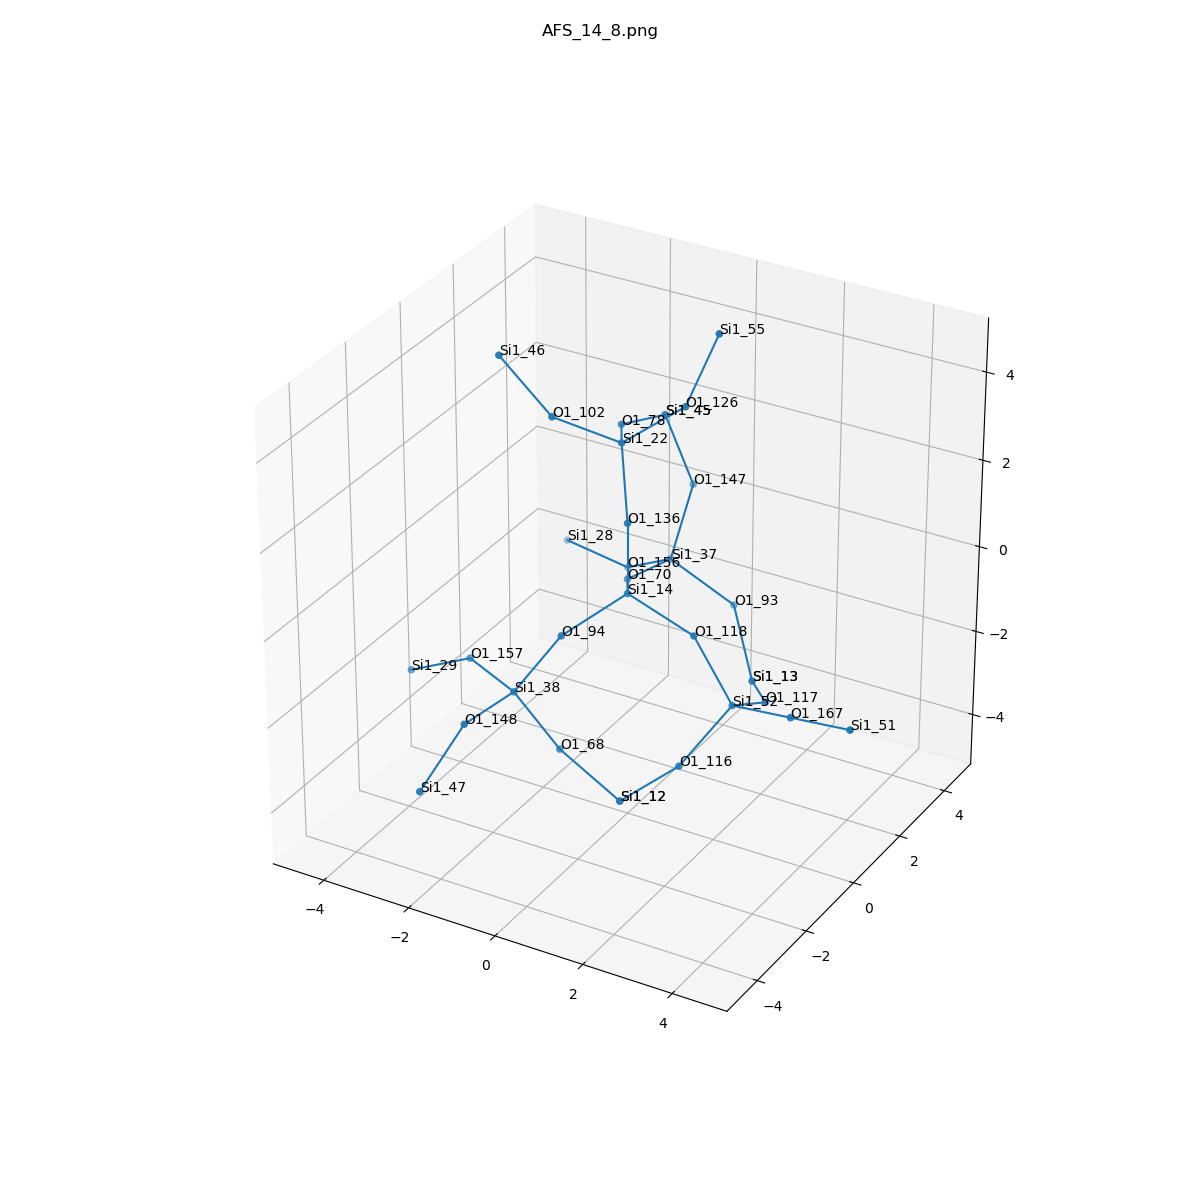

The table this chart was drawn from, first rows:
, neighbor_num, isite, atom, x, y, z, front_index
0, 0, 14, Si1, 0.0, 0.0, 0.0, 
1, 1, 70, O1, -0.7606, 1.314, -0.5374, 0.0
2, 1, 136, O1, 0.0, 0.0, 1.61, 0.0
3, 1, 94, O1, -0.76, -1.313, -0.5387, 0.0
4, 1, 118, O1, 1.517, 0.0, -0.5402, 0.0
5, 2, 37, Si1, -0.6548, 2.896, -0.8143, 1.0
6, 2, 22, Si1, -0.5542, 0.7262, 2.935, 2.0
7, 2, 38, Si1, -1.582, -1.795, -1.837, 3.0
8, 2, 52, Si1, 2.417, -0.02811, -1.875, 4.0
9, 3, 93, O1, 0.6667, 3.202, -1.682, 5.0
10, 3, 147, O1, -0.5739, 3.679, 0.591, 5.0
11, 3, 156, O1, -1.955, 3.388, -1.627, 5.0
12, 3, 126, O1, 0.6781, 1.099, 3.902, 6.0
13, 3, 78, O1, -1.338, 2.071, 2.523, 6.0
14, 3, 102, O1, -1.562, -0.2621, 3.709, 6.0
15, 3, 148, O1, -1.757, -3.395, -1.806, 7.0
16, 3, 68, O1, -0.7778, -1.373, -3.167, 7.0
17, 3, 157, O1, -3.033, -1.097, -1.842, 7.0
18, 3, 167, O1, 3.931, -0.4101, -1.494, 8.0
19, 3, 117, O1, 2.386, 1.424, -2.571, 8.0
20, 3, 116, O1, 1.825, -1.123, -2.896, 8.0
21, 4, 13, Si1, 1.418, 2.639, -2.991, 9.0
22, 4, 45, Si1, -1.2, 3.611, 2.073, 10.0
23, 4, 28, Si1, -3.546, 3.626, -1.541, 11.0
24, 4, 55, Si1, 1.058, 1.753, 5.324, 12.0
25, 4, 45, Si1, -1.2, 3.611, 2.073, 13.0
26, 4, 46, Si1, -2.818, -0.1744, 4.713, 14.0
27, 4, 47, Si1, -2.05, -4.62, -2.81, 15.0
28, 4, 12, Si1, 0.6341, -1.411, -3.941, 16.0
29, 4, 29, Si1, -4.473, -1.065, -2.564, 17.0
30, 4, 51, Si1, 5.445, -0.7922, -1.114, 18.0
31, 4, 13, Si1, 1.418, 2.639, -2.991, 19.0
32, 4, 12, Si1, 0.6341, -1.411, -3.941, 20.0
